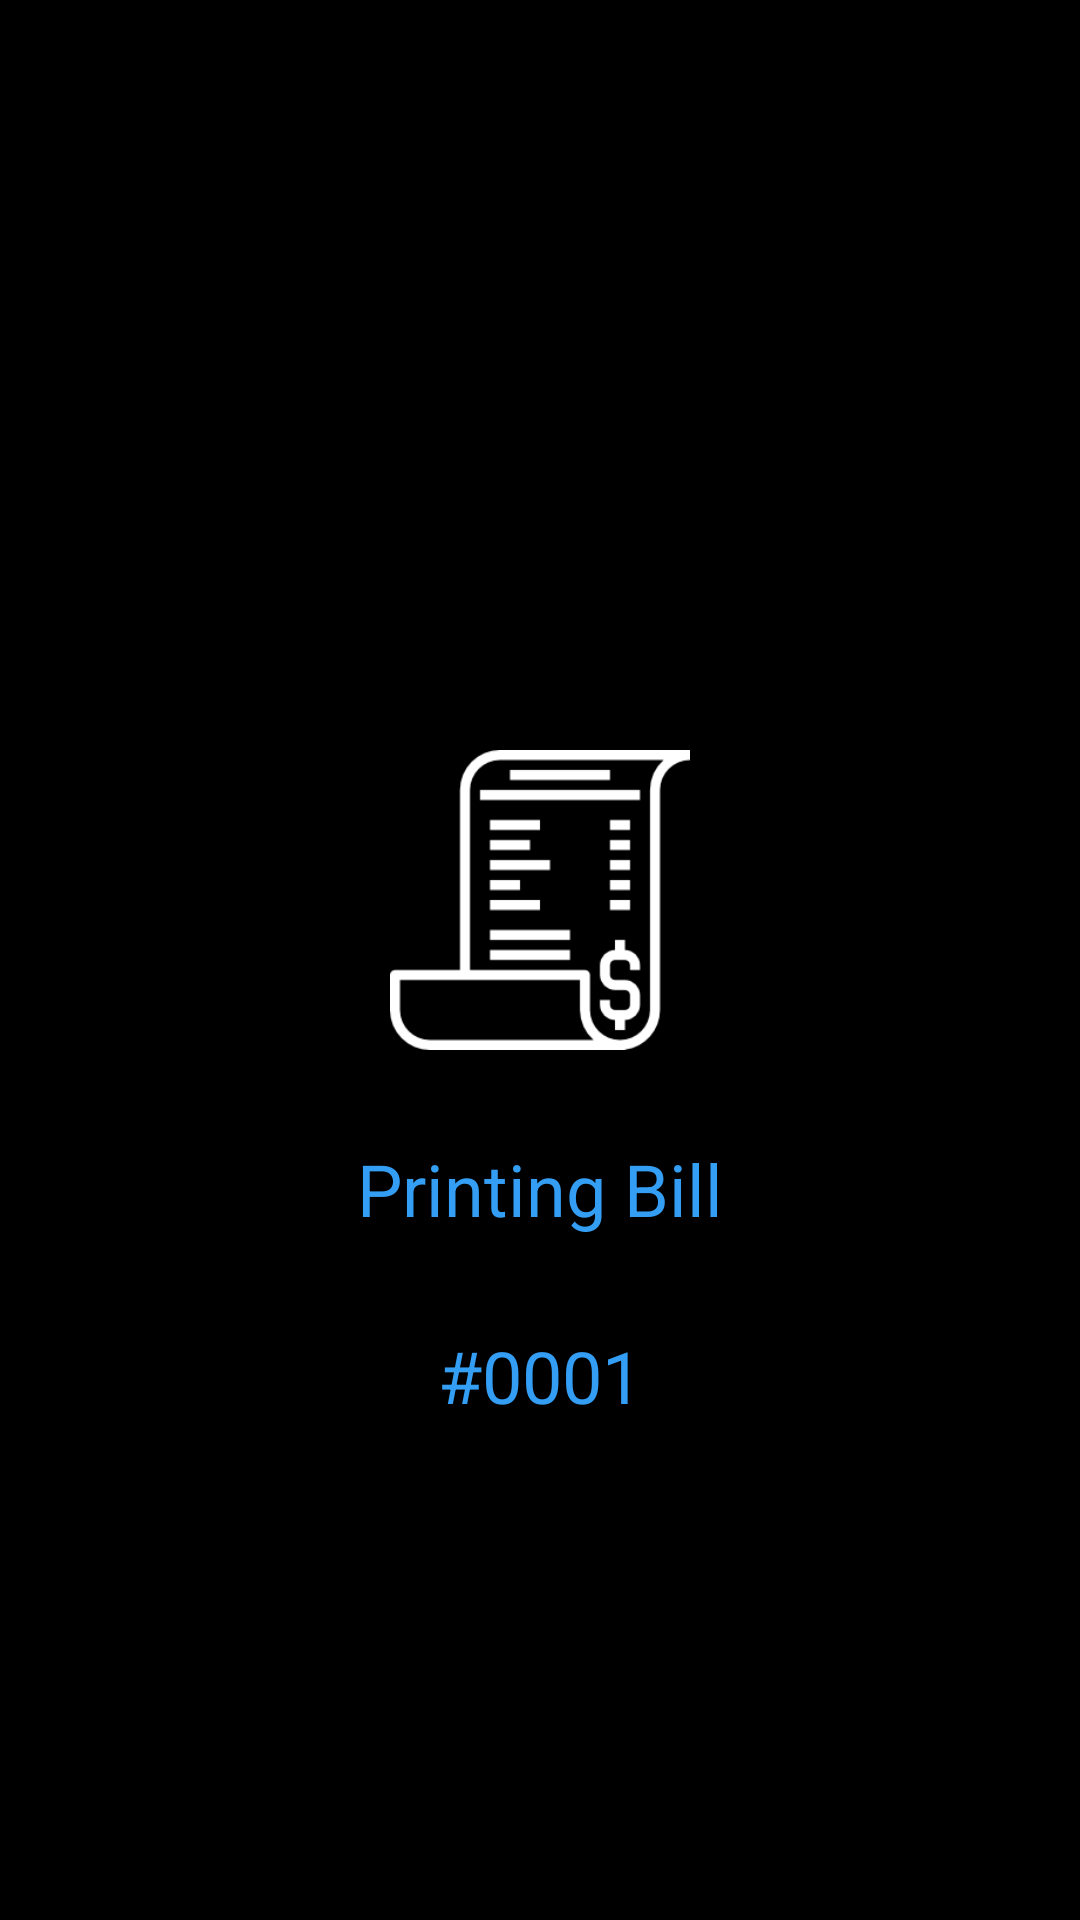

This screen was rendered from an Android layout file. Write that file and the resources it references.
<!-- AndroidManifest.xml: application theme android:Theme.Material.NoActionBar -->
<!-- res/layout/activity_print_bill.xml -->
<?xml version="1.0" encoding="utf-8"?>

<RelativeLayout xmlns:android="http://schemas.android.com/apk/res/android"
    xmlns:app="http://schemas.android.com/apk/res-auto"
    xmlns:tools="http://schemas.android.com/tools"
    android:layout_width="match_parent"
    android:layout_height="match_parent"
    android:background="#000000"
    tools:context=".PrintBill">

    <LinearLayout
        android:id="@+id/crap"
        android:layout_width="match_parent"
        android:layout_height="wrap_content"
        android:orientation="vertical">


        <LinearLayout
            android:id="@+id/reciept"
            android:layout_width="match_parent"
            android:layout_height="wrap_content"
            android:layout_gravity="center"
            android:layout_marginTop="250dp"
            android:gravity="center">

            <ImageView
                android:layout_width="wrap_content"
                android:layout_height="100dp"
                android:layout_gravity="center"
                android:gravity="center"
                android:scaleType="fitCenter"
                android:src="@drawable/receipt" />
        </LinearLayout>

        <LinearLayout
            android:layout_width="wrap_content"
            android:layout_height="wrap_content"
            android:layout_gravity="center"
            android:layout_marginTop="30dp"
            android:gravity="center">

            <TextView
                android:layout_width="match_parent"
                android:layout_height="match_parent"
                android:layout_gravity="center"
                android:text="Printing Bill"
                android:textColor="#339EF4"
                android:textSize="24sp" />

        </LinearLayout>

        <LinearLayout

            android:layout_width="wrap_content"
            android:layout_height="wrap_content"
            android:layout_gravity="center"
            android:layout_marginTop="30dp"
            android:gravity="center">

            <TextView
                android:id="@+id/transno"
                android:layout_width="match_parent"
                android:layout_height="match_parent"
                android:layout_gravity="center"
                android:text="#0001"
                android:textColor="#339EF4"
                android:textSize="24sp" />

        </LinearLayout>


    </LinearLayout>

    <Button
        android:id="@+id/gohome"
        android:layout_width="match_parent"
        android:layout_height="wrap_content"
        android:layout_below="@id/crap"
        android:layout_gravity="bottom|end"
        android:layout_marginTop="300dp"
        android:background="#339EF4"
        android:gravity="center_vertical|center"
        android:text="Home"
        android:textColor="#fff" />



</RelativeLayout>
<!-- resources referenced by this layout -->
<resources>
  <!-- drawable receipt: png bitmap (drawable-v24, 3921 bytes) -->
</resources>
